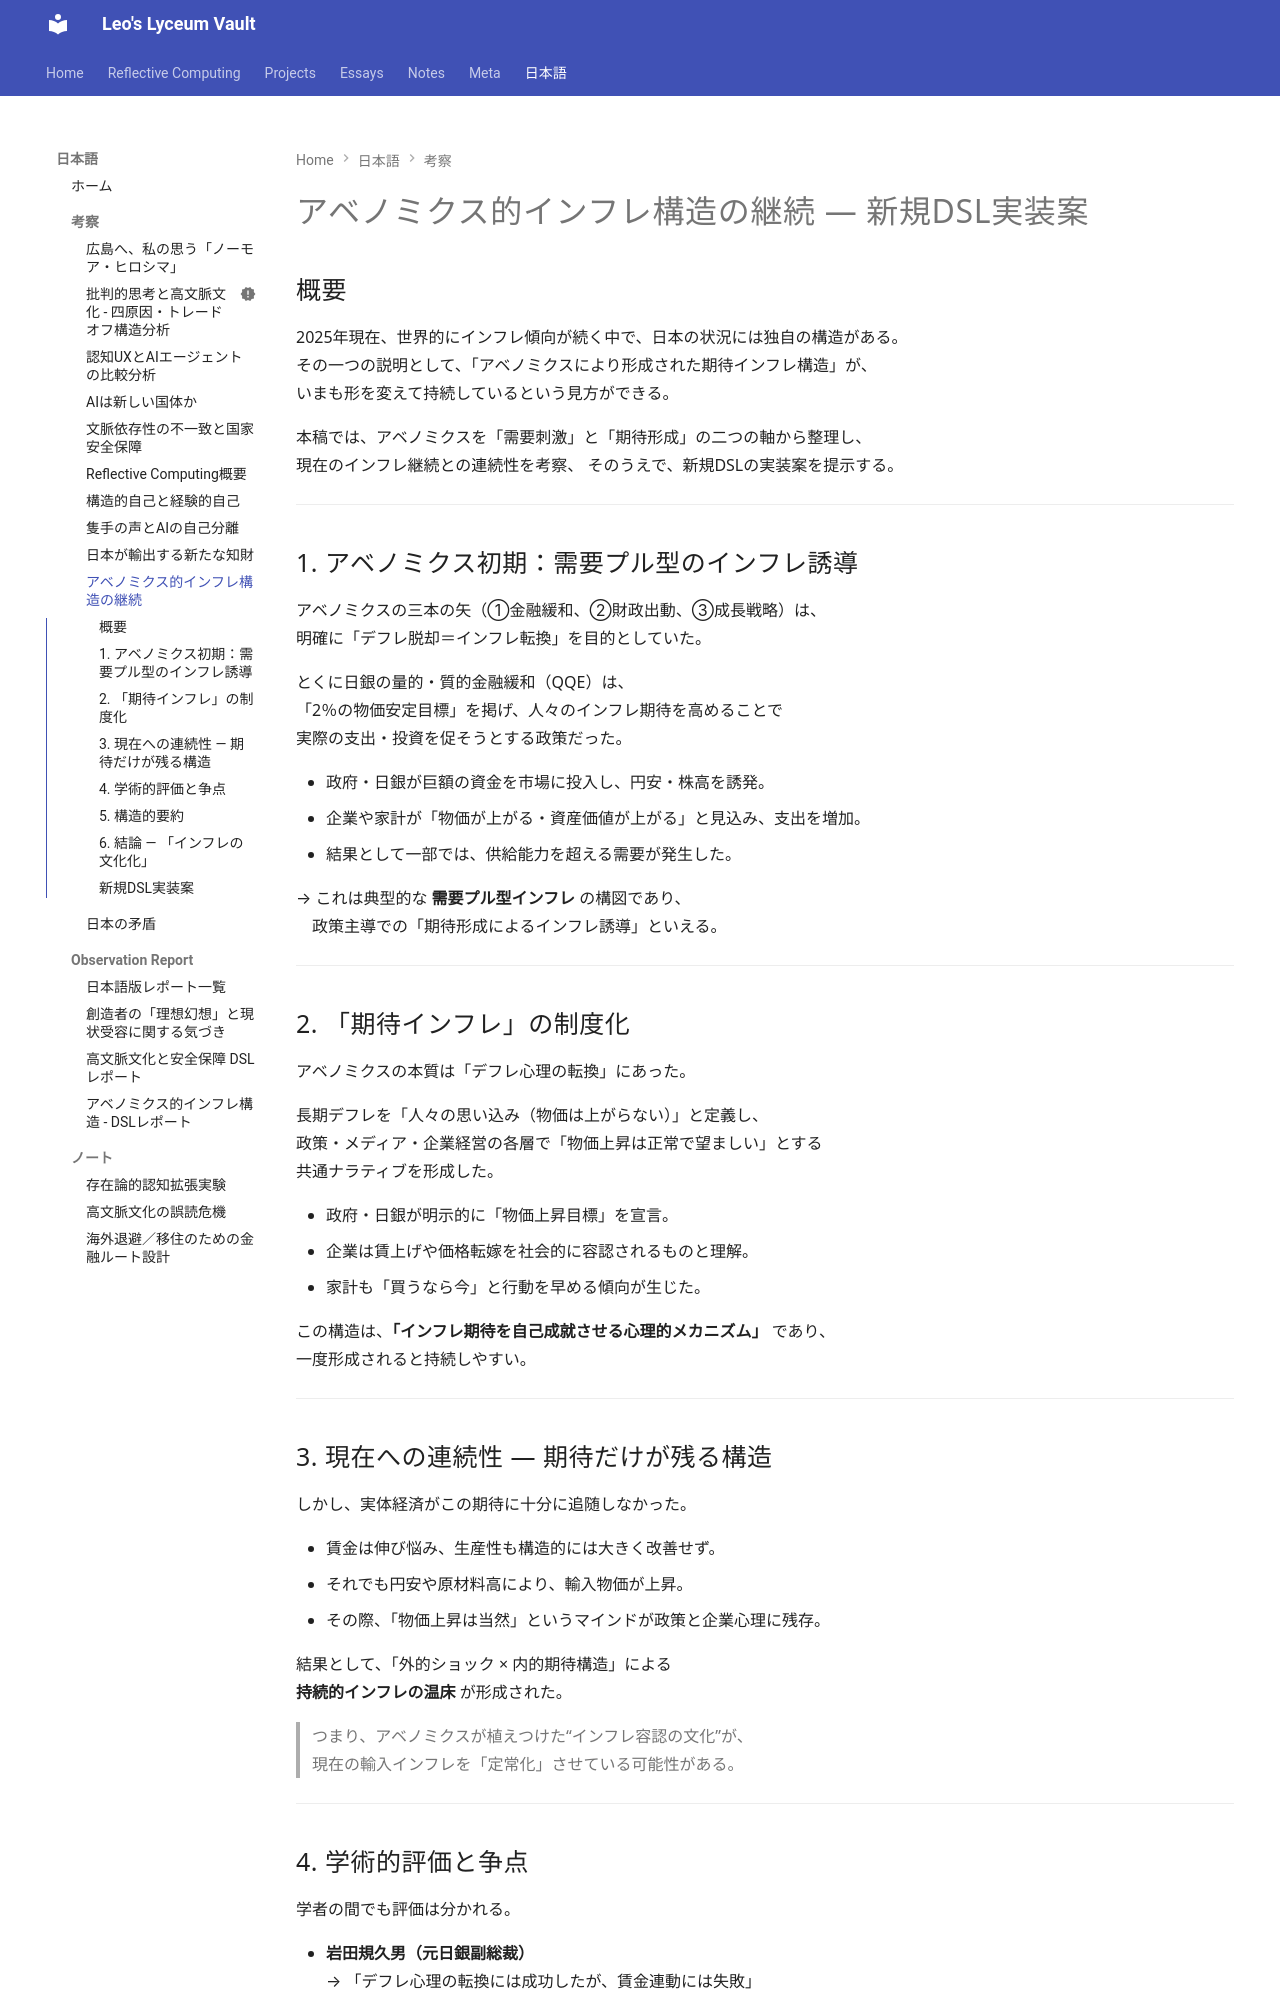

repository: leo-nakayama/leo-nakayama.github.io · page: ja/essays/abenomics-inflation/index.html · generator: mkdocs

# アベノミクス的インフレ構造の継続 ― 新規DSL実装案

## 概要

2025年現在、世界的にインフレ傾向が続く中で、日本の状況には独自の構造がある。  
その一つの説明として、「アベノミクスにより形成された期待インフレ構造」が、  
いまも形を変えて持続しているという見方ができる。

本稿では、アベノミクスを「需要刺激」と「期待形成」の二つの軸から整理し、  
現在のインフレ継続との連続性を考察、
そのうえで、新規DSLの実装案を提示する。

---

## 1. アベノミクス初期：需要プル型のインフレ誘導

アベノミクスの三本の矢（①金融緩和、②財政出動、③成長戦略）は、  
明確に「デフレ脱却＝インフレ転換」を目的としていた。

とくに日銀の量的・質的金融緩和（QQE）は、  
「2％の物価安定目標」を掲げ、人々のインフレ期待を高めることで  
実際の支出・投資を促そうとする政策だった。

- 政府・日銀が巨額の資金を市場に投入し、円安・株高を誘発。
- 企業や家計が「物価が上がる・資産価値が上がる」と見込み、支出を増加。
- 結果として一部では、供給能力を超える需要が発生した。

→ これは典型的な **需要プル型インフレ** の構図であり、  
　政策主導での「期待形成によるインフレ誘導」といえる。

---

## 2. 「期待インフレ」の制度化

アベノミクスの本質は「デフレ心理の転換」にあった。

長期デフレを「人々の思い込み（物価は上がらない）」と定義し、  
政策・メディア・企業経営の各層で「物価上昇は正常で望ましい」とする  
共通ナラティブを形成した。

- 政府・日銀が明示的に「物価上昇目標」を宣言。
- 企業は賃上げや価格転嫁を社会的に容認されるものと理解。
- 家計も「買うなら今」と行動を早める傾向が生じた。

この構造は、**「インフレ期待を自己成就させる心理的メカニズム」** であり、  
一度形成されると持続しやすい。

---

## 3. 現在への連続性 ― 期待だけが残る構造

しかし、実体経済がこの期待に十分に追随しなかった。

- 賃金は伸び悩み、生産性も構造的には大きく改善せず。
- それでも円安や原材料高により、輸入物価が上昇。
- その際、「物価上昇は当然」というマインドが政策と企業心理に残存。

結果として、「外的ショック × 内的期待構造」による  
**持続的インフレの温床** が形成された。

> つまり、アベノミクスが植えつけた“インフレ容認の文化”が、  
> 現在の輸入インフレを「定常化」させている可能性がある。

---

## 4. 学術的評価と争点

学者の間でも評価は分かれる。

- **岩田規久男（元日銀副総裁）**  
  → 「デフレ心理の転換には成功したが、賃金連動には失敗」
- **吉川洋（東大名誉教授）**  
  → 「インフレ期待は上がったが、生産性・労働供給を補わなければ持続成長は難しい」
- **IMF・OECD**  
  → 「期待主導のインフレであり、供給側改革が不十分」と評価。

つまり、アベノミクスは「期待の装置」としては有効だったが、  
「実体経済の駆動装置」としては不十分だった。

---
